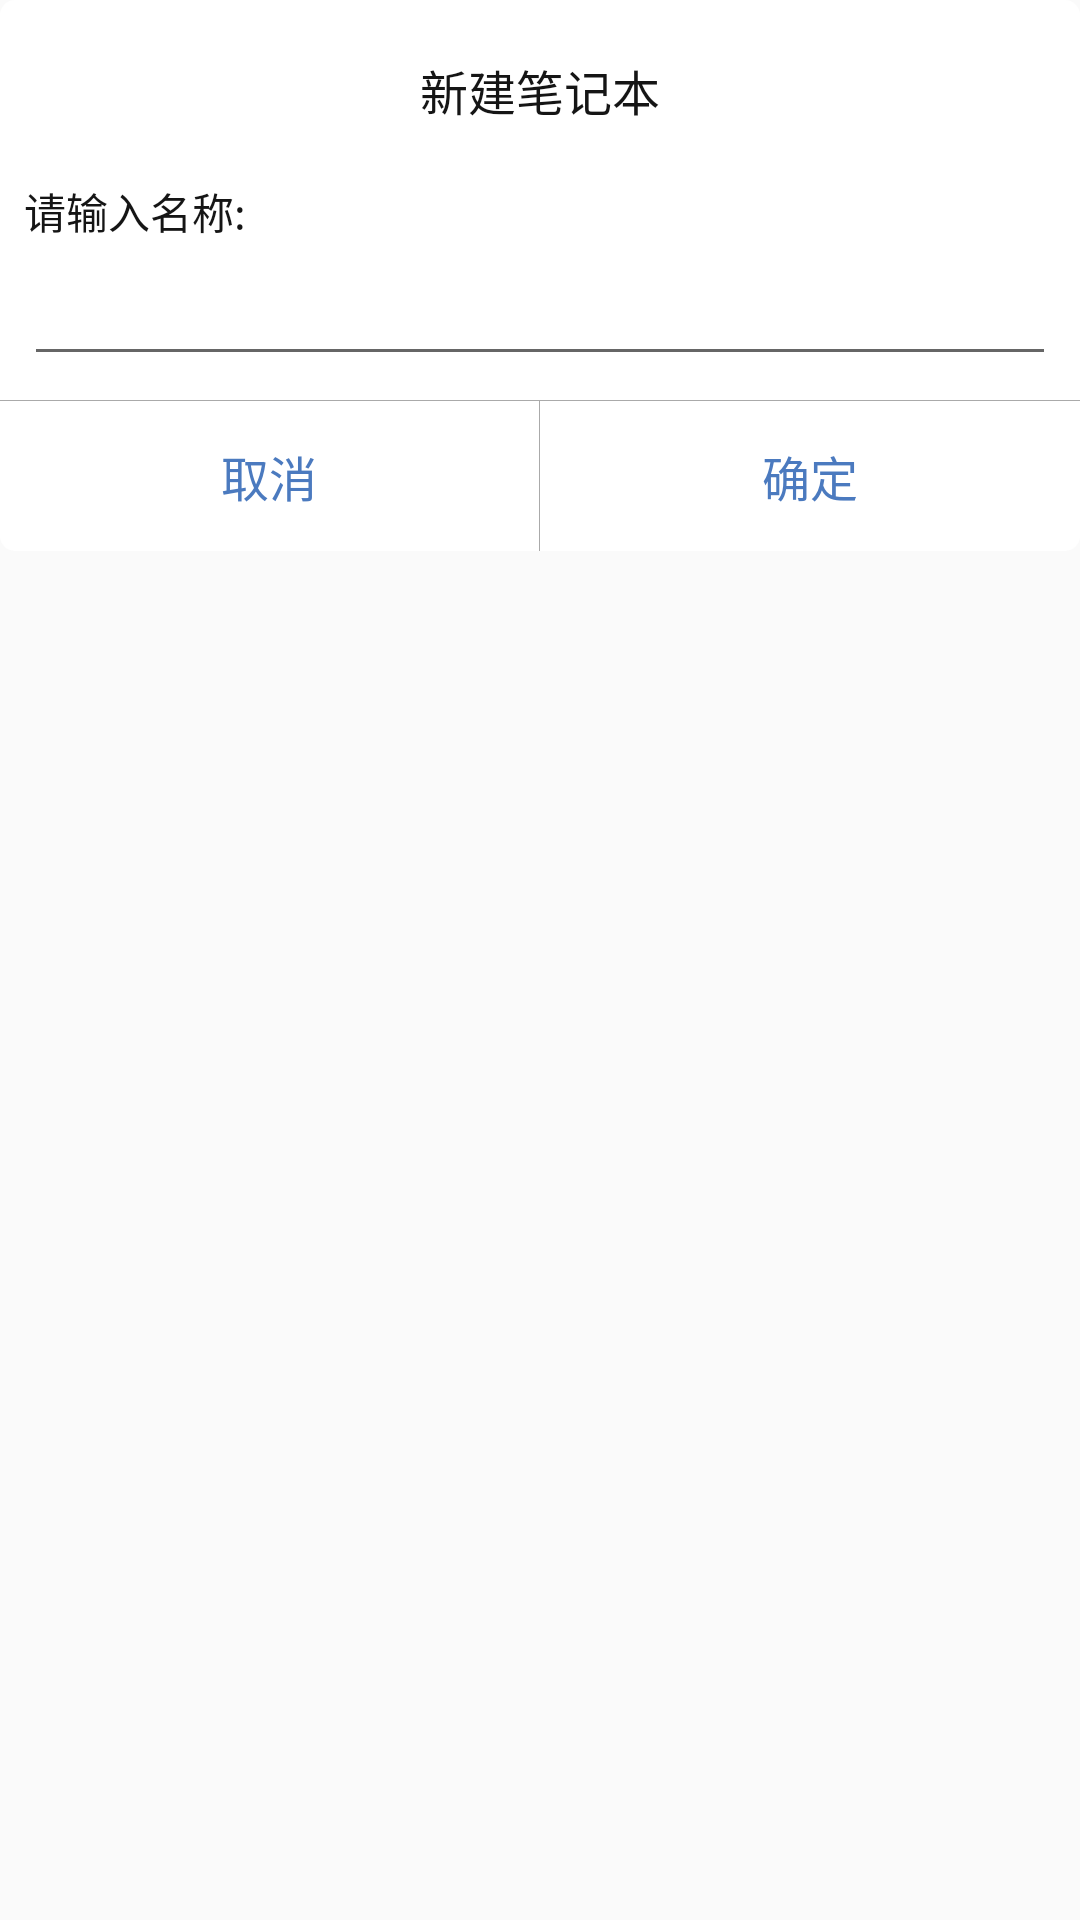

This screen was rendered from an Android layout file. Write that file and the resources it references.
<!-- AndroidManifest.xml: application theme AppTheme -->
<!-- res/layout/fragment_dialog_create_notebook.xml -->
<?xml version="1.0" encoding="utf-8"?>
<LinearLayout xmlns:android="http://schemas.android.com/apk/res/android"
    android:layout_width="match_parent"
    android:layout_height="match_parent"
    android:orientation="vertical">

    <TextView
        android:layout_width="match_parent"
        android:layout_height="60dp"
        android:background="@drawable/bg_top_radius_white"
        android:gravity="center"
        android:text="新建笔记本"
        android:textColor="@color/text_black"
        android:textSize="16sp" />

    <LinearLayout
        android:layout_width="match_parent"
        android:layout_height="wrap_content"
        android:background="@color/white"
        android:orientation="vertical">

        <TextView
            android:layout_width="match_parent"
            android:layout_height="24dp"
            android:layout_marginLeft="8dp"
            android:text="请输入名称:"
            android:textColor="@color/text_black" />

        <EditText
            android:id="@+id/edit_text"
            android:layout_width="match_parent"
            android:layout_height="wrap_content"
            android:layout_marginLeft="8dp"
            android:layout_marginRight="8dp" />

        <View
            android:layout_width="match_parent"
            android:layout_height="1px"
            android:layout_marginTop="8dp"
            android:background="@color/divider" />
    </LinearLayout>

    <LinearLayout
        android:layout_width="match_parent"
        android:layout_height="50dp"
        android:background="@drawable/bg_bottom_radius_white">

        <TextView
            android:id="@+id/cancel"
            android:layout_width="0dp"
            android:layout_height="match_parent"
            android:layout_weight="1"
            android:gravity="center"
            android:text="取消"
            android:textColor="@color/text_blue"
            android:textSize="16sp" />

        <View
            android:layout_width="1px"
            android:layout_height="match_parent"
            android:background="@color/divider" />

        <TextView
            android:id="@+id/ok"
            android:layout_width="0dp"
            android:layout_height="match_parent"
            android:layout_weight="1"
            android:gravity="center"
            android:text="确定"
            android:textColor="@color/text_blue"
            android:textSize="16sp" />

    </LinearLayout>
</LinearLayout>
<!-- resources referenced by this layout -->
<resources>
  <color name="divider">#FFAAAAAA</color>
  <color name="text_black">#151515</color>
  <color name="text_blue">#FF4B7ABF</color>
  <color name="white">#fff</color>
  <!-- drawable bg_bottom_radius_white (drawable) -->
  <?xml version="1.0" encoding="utf-8"?>
  <shape xmlns:android="http://schemas.android.com/apk/res/android"
      android:shape="rectangle">
      <corners
          android:bottomLeftRadius="5dp"
          android:bottomRightRadius="5dp" />
      <solid android:color="@color/white" />
  
  </shape>
  <!-- drawable bg_top_radius_white (drawable) -->
  <?xml version="1.0" encoding="utf-8"?>
  <shape xmlns:android="http://schemas.android.com/apk/res/android"
      android:shape="rectangle">
      <corners
          android:topLeftRadius="5dp"
          android:topRightRadius="5dp" />
  
      <solid android:color="@color/white" />
  
  </shape>
  <style name="AppTheme" parent="Theme.AppCompat.Light.DarkActionBar">
          
          <item name="colorPrimary">@color/colorPrimary</item>
          <item name="colorPrimaryDark">@color/colorPrimaryDark</item>
          <item name="colorAccent">@color/colorAccent</item>
      </style>
  <color name="colorPrimary">#3F51B5</color>
  <color name="colorPrimaryDark">#303F9F</color>
  <color name="colorAccent">#FF4081</color>
</resources>
